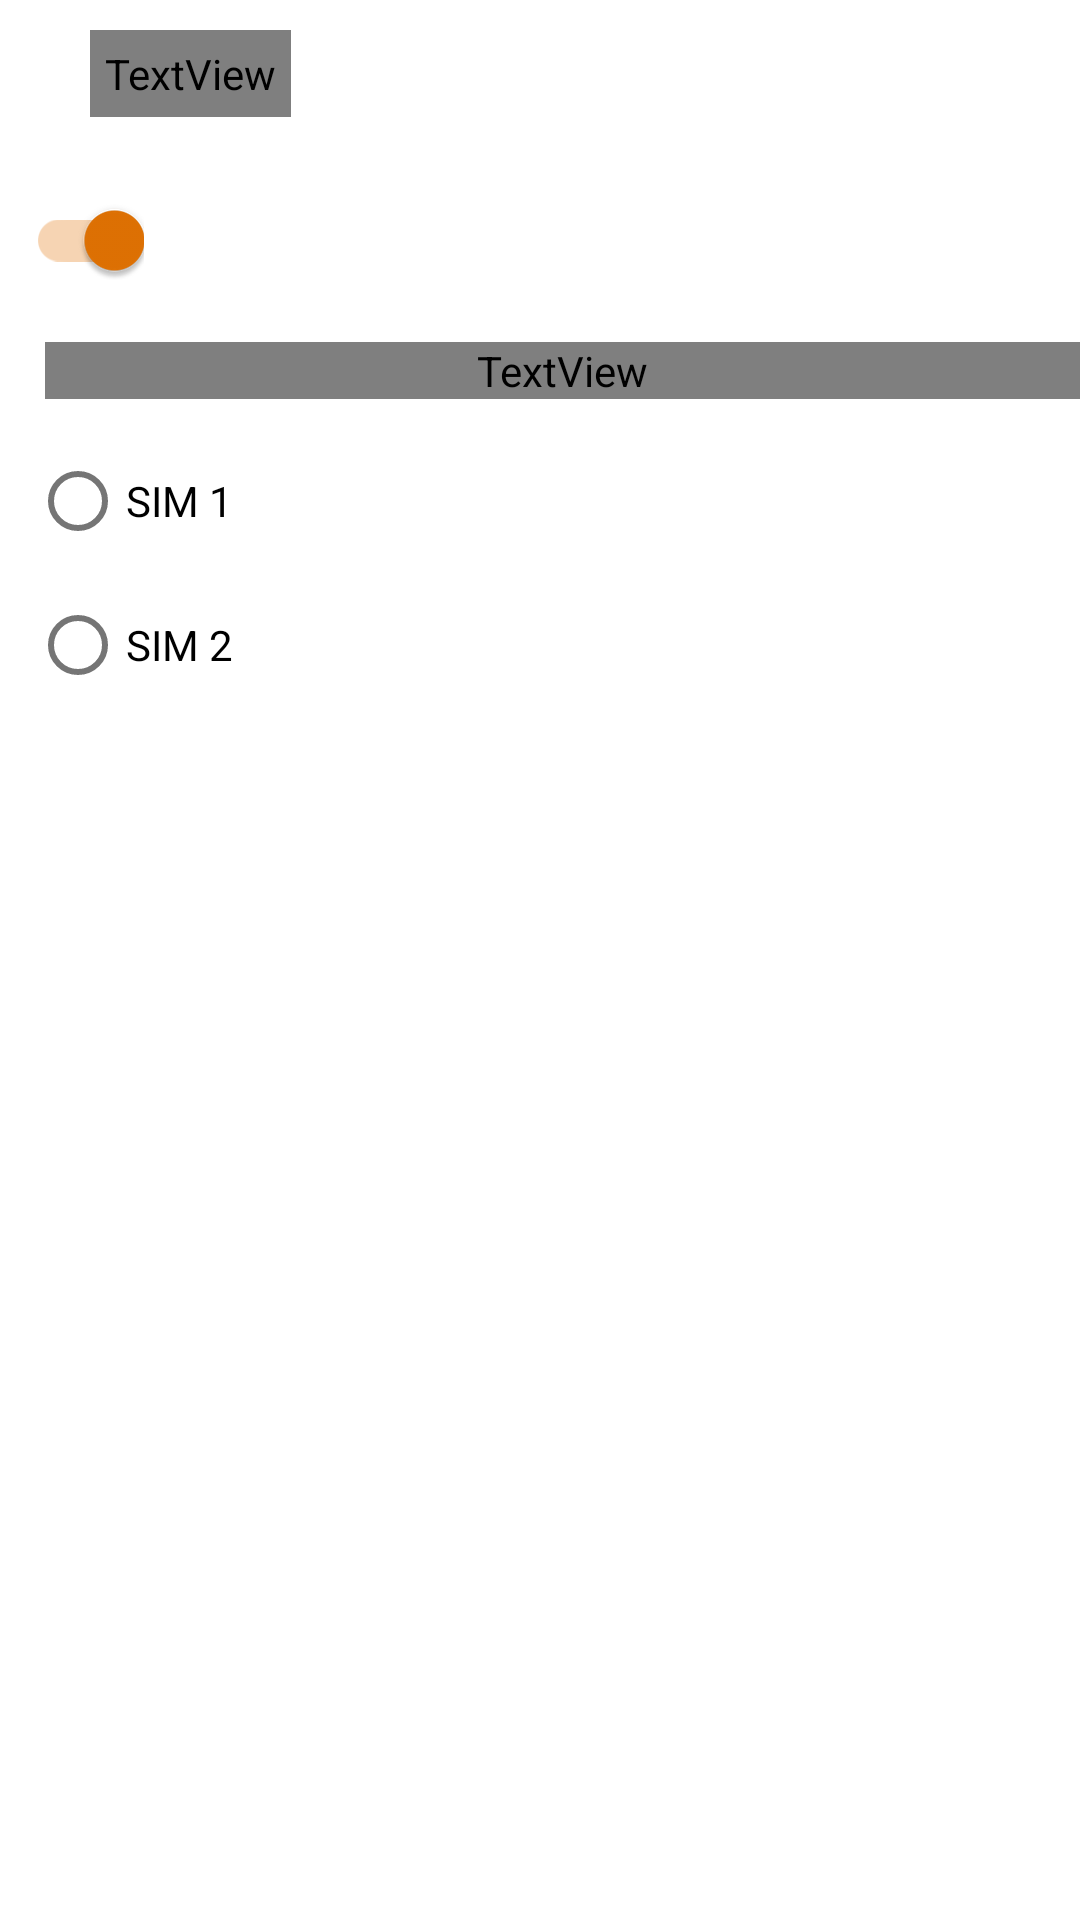

Layout XML and referenced resources for this Android screen:
<!-- AndroidManifest.xml: application theme Theme.Tackno -->
<!-- res/layout/activity_settings.xml -->
<?xml version="1.0" encoding="utf-8"?>
<RelativeLayout xmlns:android="http://schemas.android.com/apk/res/android"
    xmlns:app="http://schemas.android.com/apk/res-auto"
    xmlns:tools="http://schemas.android.com/tools"
    android:layout_width="match_parent"
    android:layout_height="match_parent"
    tools:context=".view.activity.SettingsActivity">

    <RelativeLayout
        android:id="@+id/action_bar"
        android:layout_width="match_parent"
        android:layout_height="?attr/actionBarSize"
        android:padding="10dp">

        <ImageView
            android:id="@+id/back_arrow"
            android:layout_width="wrap_content"
            android:layout_height="wrap_content"
            android:src="@drawable/arrow_back" />

        <TextView
            android:id="@+id/title"
            android:layout_width="wrap_content"
            android:layout_height="wrap_content"
            android:layout_marginStart="20dp"
            android:layout_toEndOf="@id/back_arrow"
            android:fontFamily="@font/roboto_medium"
            android:padding="5dp"
            android:textColor="@color/black"
            android:textSize='14sp' />


        <TextView
            android:id="@+id/skip"
            android:layout_width="wrap_content"
            android:layout_height="wrap_content"
            android:layout_alignParentEnd="true"
            android:layout_marginEnd="20dp"
            android:gravity="center"
            android:padding="5dp"
            android:visibility="gone"
            android:textSize="18sp" />

    </RelativeLayout>


    <LinearLayout
        android:layout_width="match_parent"
        android:layout_height="wrap_content"
        android:layout_below="@id/action_bar"
        android:orientation="vertical">

        <androidx.appcompat.widget.SwitchCompat
            android:id="@+id/switchcompat"
            android:checked="true"
            android:layout_width="wrap_content"
            android:layout_height="wrap_content"/>
        <TextView
            android:layout_width="match_parent"
            android:layout_height="wrap_content"
            android:layout_marginStart="15dp"
            android:layout_marginTop="10dp"
            android:fontFamily="@font/roboto_medium"
           />

        <RadioGroup
            android:id="@+id/simType"
            android:layout_width="match_parent"
            android:layout_height="wrap_content"
            android:layout_margin="10dp">

            <RadioButton
                android:id="@+id/sim1"
                android:layout_width="match_parent"
                android:layout_height="wrap_content"
                android:text="SIM 1"
                android:textColor="@color/black" />

            <RadioButton
                android:id="@+id/sim2"
                android:layout_width="match_parent"
                android:layout_height="wrap_content"
                android:text="SIM 2"
                android:textColor="@color/black" />

        </RadioGroup>


    </LinearLayout>


</RelativeLayout>
<!-- resources referenced by this layout -->
<resources>
  <color name="black">#FF000000</color>
  <style name="Theme.Tackno" parent="Theme.MaterialComponents.Light.NoActionBar">
          
          <item name="colorPrimary">@color/primary_color</item>
          <item name="colorPrimaryVariant">@color/purple_700</item>
          <item name="colorOnPrimary">@color/white</item>
          
          <item name="colorSecondary">@color/primary_color</item>
          <item name="colorSecondaryVariant">@color/teal_700</item>
          <item name="colorOnSecondary">@color/black</item>
          
          <item name="android:statusBarColor">?attr/colorPrimaryVariant</item>
  
  
          
      </style>
  <color name="primary_color">#E17203</color>
  <color name="purple_700">#FF3700B3</color>
  <color name="white">#FFFFFFFF</color>
  <color name="teal_700">#FF018786</color>
</resources>
